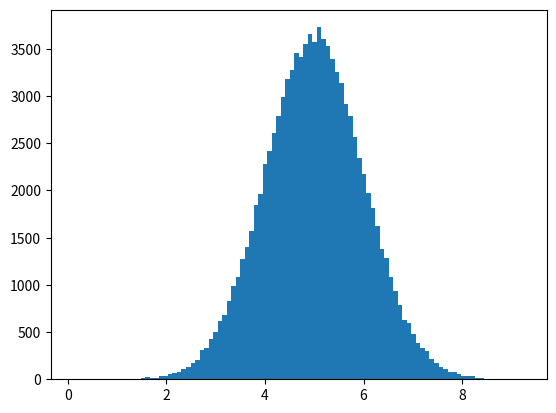

The matplotlib source for this figure:
# how to create an array where the values are concentrated around a given value.

# In probability theory this kind of data distribution is known as the normal data distribution, 
# or the Gaussian data distribution, after the mathematician Carl Friedrich Gauss 
# who came up with the formula of this data distribution.

import numpy as np
import matplotlib.pyplot as plt
random_values = np.random.normal(5.0, 1.0, 100000)

#We specify that the mean value is 5.0, and the standard deviation is 1.0.
#Meaning that the values should be concentrated around 5.0, and rarely further away than 1.0 from the mean.

plt.hist(random_values, 100)
plt.show()

#Note: A normal distribution graph is also known as the bell curve because of it's 
# characteristic shape of a bell.




